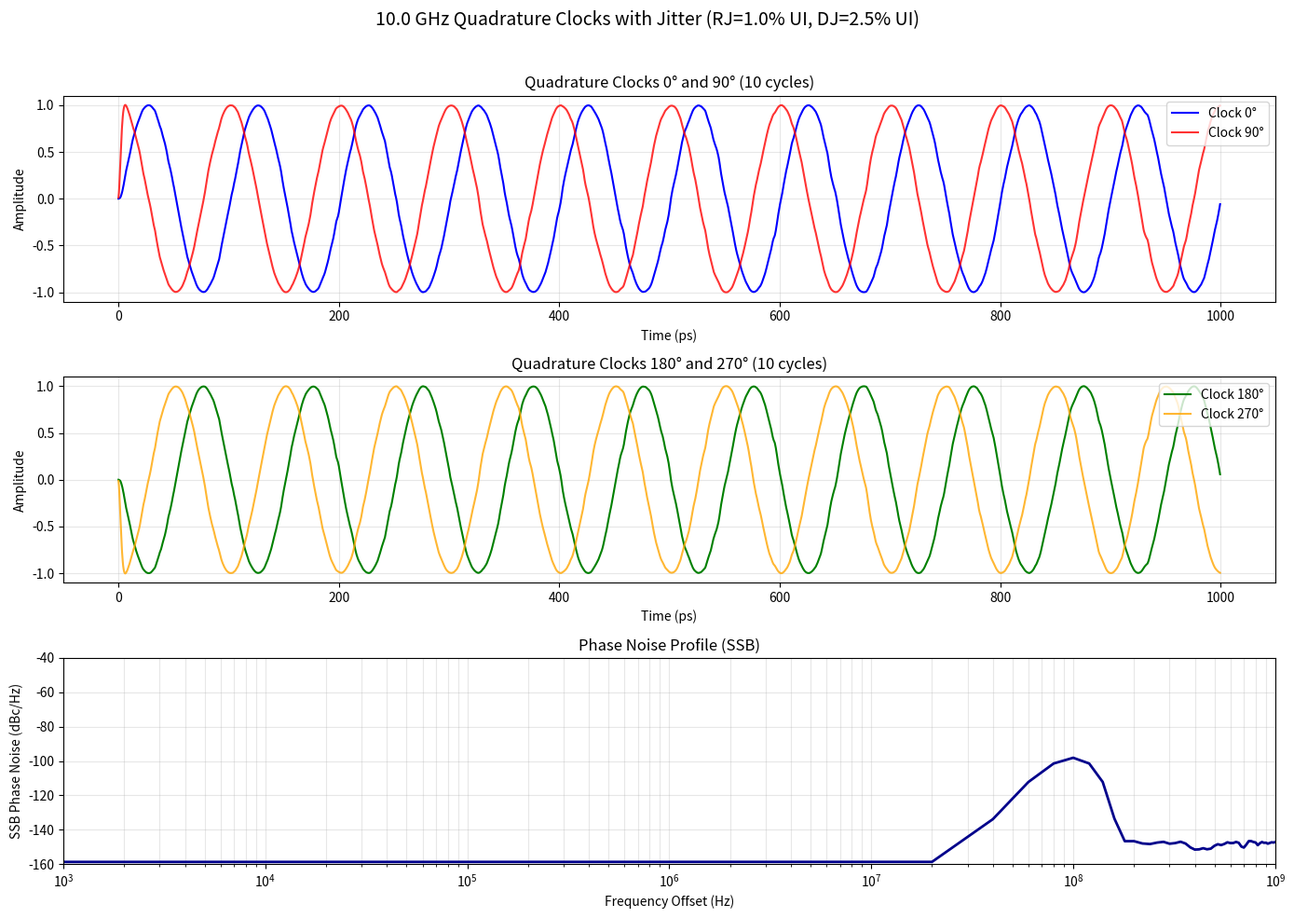

Python code for this plot:
import numpy as np
from scipy import signal
import matplotlib.pyplot as plt

def generate_clock_signal(
    clock_freq_hz: float,
    duration_ui: int = 1000,
    samples_per_ui: int = 128,
    rj_rms_ui: float = 0.001,
    dj_freq_hz: float = 0.0,
    dj_peak_ui: float = 0.0,
    lpf_bw_factor: float = 10.0
):
    """
    Generates a complementary clock signal with optional RJ and DJ, passed through a low-pass filter.
    All timing parameters are specified in terms of UI (Unit Interval = 1/clock_freq).

    Args:
        clock_freq_hz (float): The desired clock frequency in Hz.
        duration_ui (int): The total duration of the signal in UI (Unit Intervals).
        samples_per_ui (int): Number of samples per UI (oversampling factor).
        rj_rms_ui (float): The RMS value of Random Jitter as a fraction of UI.
        dj_freq_hz (float): The frequency of the Sinusoidal Jitter in Hz.
        dj_peak_ui (float): The peak amplitude of the Sinusoidal Jitter as a fraction of UI.
        lpf_bw_factor (float): The factor by which to multiply the clock frequency to get the
                               low-pass filter's cutoff frequency.

    Returns:
        tuple: A tuple containing:
            - t (np.ndarray): The time vector for the signals (in seconds).
            - clk_0 (np.ndarray): The 0° clock signal.
            - clk_90 (np.ndarray): The 90° clock signal.
            - clk_180 (np.ndarray): The 180° clock signal.
            - clk_270 (np.ndarray): The 270° clock signal.
            - f_welch (np.ndarray): Frequency offsets for the phase noise profile (in Hz).
            - phase_noise_dbchz (np.ndarray): SSB Phase Noise in dBc/Hz.
            - ui (float): The Unit Interval in seconds.
    """
    if not 1e9 <= clock_freq_hz <= 30e9:
        raise ValueError("Frequency must be between 1 GHz and 30 GHz.")
    
    if duration_ui < 1:
        raise ValueError("Duration must be at least 1 UI.")
    
    if samples_per_ui < 2:
        raise ValueError("Samples per UI must be at least 2 (Nyquist requirement).")

    # Calculate UI (Unit Interval)
    ui = 1.0 / clock_freq_hz  # UI in seconds
    
    # Calculate sampling frequency based on oversampling
    fs_hz = samples_per_ui * clock_freq_hz
    
    # Calculate total duration in seconds
    duration_s = duration_ui * ui
    
    # 1. Create the time vector
    num_samples = duration_ui * samples_per_ui
    t = np.arange(0, num_samples) * (ui / samples_per_ui)

    # 2. Generate jitter signal j(t)
    jitter_signal = np.zeros(num_samples)
    
    # Add sinusoidal jitter (DJ) - convert from UI to seconds
    if dj_freq_hz > 0 and dj_peak_ui > 0:
        dj_peak_s = dj_peak_ui * ui
        jitter_signal += dj_peak_s * np.sin(2 * np.pi * dj_freq_hz * t)
    
    # Add random jitter (RJ) - convert from UI to seconds
    if rj_rms_ui > 0:
        rj_rms_s = rj_rms_ui * ui
        rj_noise = np.random.normal(0, 1, num_samples)
        # Scale noise to have the desired RMS value
        rj_noise = rj_noise * (rj_rms_s / np.sqrt(np.mean(rj_noise**2)))
        jitter_signal += rj_noise

    # 3. Generate the jittery clock
    phase_jittered = 2 * np.pi * clock_freq_hz * (t + jitter_signal)
    clk_p_ideal = np.sin(phase_jittered)
    clk_n_ideal = -clk_p_ideal

    # 4. Create and apply the low-pass filter
    lpf_cutoff_hz = clock_freq_hz * lpf_bw_factor
    # Use a 2nd order Butterworth filter for a gentle rolloff
    b, a = signal.butter(2, lpf_cutoff_hz, btype='low', fs=fs_hz)
    clk_p = signal.lfilter(b, a, clk_p_ideal)
    clk_n = signal.lfilter(b, a, clk_n_ideal)

    # Generate quadrature clocks (0°, 90°, 180°, 270°)
    # 0°: clk_p (already have it)
    clk_0 = clk_p
    
    # 90°: cos(phase) = sin(phase + π/2)
    clk_90_ideal = np.cos(phase_jittered)
    clk_90 = signal.lfilter(b, a, clk_90_ideal)
    
    # 180°: -sin(phase) = sin(phase + π)
    clk_180 = clk_n
    
    # 270°: -cos(phase) = sin(phase + 3π/2)
    clk_270_ideal = -clk_90_ideal
    clk_270 = signal.lfilter(b, a, clk_270_ideal)

    # 5. Calculate the Phase Noise Profile
    # Method: Direct phase deviation from jitter signal (more direct approach)
    # The jitter adds phase modulation: phase_deviation = 2π * freq_hz * jitter_signal
    phase_deviation_from_jitter = 2 * np.pi * clock_freq_hz * jitter_signal
    
    # Calculate the Power Spectral Density (PSD) of the phase deviation using Welch
    # Use appropriate window size for good frequency resolution
    # We want to resolve the 100 MHz DJ modulation, so window should be small enough
    nperseg = min(int(fs_hz / 1e6), len(t) // 4)  # ~1 MHz frequency resolution
    f_welch, psd_phase_deviation = signal.welch(
        phase_deviation_from_jitter,
        fs=fs_hz,
        nperseg=nperseg,
        noverlap=nperseg // 2,  # 50% overlap for better averaging
        scaling='density',
        window='blackmanharris'  # Better spectral leakage properties than Hann
    )
    
    # Convert to Single-Sideband (SSB) phase noise in dBc/Hz
    # L(f) = 10 * log10( 0.5 * S_phi(f) )
    # Avoid log of zero by using a small epsilon
    phase_noise_dbchz = 10 * np.log10(np.maximum(0.5 * psd_phase_deviation, 1e-20))

    return t, clk_0, clk_90, clk_180, clk_270, f_welch, phase_noise_dbchz, ui


if __name__ == '__main__':
    # --- Example Usage (UI-based parameters) ---
    # Parameters
    clock_freq = 10e9      # 10 GHz
    duration_ui = 2000     # 2000 UI duration
    samples_per_ui = 256   # 256 samples per UI (2.56 THz sampling)
    
    # Jitter components (as fractions of UI)
    rj_rms_ui = 0.01       # 1% of UI RMS
    dj_amp_ui = 0.025      # 2.5% of UI peak
    dj_freq = 100e6        # 100 MHz modulation frequency

    print(f"Generating {clock_freq/1e9} GHz clock...")
    print(f"  Duration: {duration_ui} UI")
    print(f"  Samples per UI: {samples_per_ui}")
    print(f"  RJ RMS: {rj_rms_ui*100:.2f}% of UI")
    print(f"  DJ Peak: {dj_amp_ui*100:.2f}% of UI")

    t, clk_0, clk_90, clk_180, clk_270, f_noise, pn_dbchz, ui = generate_clock_signal(
        clock_freq_hz=clock_freq,
        duration_ui=duration_ui,
        samples_per_ui=samples_per_ui,
        rj_rms_ui=rj_rms_ui,
        dj_freq_hz=dj_freq,
        dj_peak_ui=dj_amp_ui
    )

    print(f"Generation complete. UI = {ui*1e12:.3f} ps")
    print(f"  Total duration: {t[-1]*1e9:.2f} ns")
    print(f"  Total samples: {len(t)}")
    print("Plotting results...")

    # --- Verification / Testing ---
    print("\n" + "="*60)
    print("VERIFICATION: Checking phase noise contains expected peaks")
    print("="*60)
    
    # Find peak near the DJ frequency (100 MHz)
    if dj_freq > 0:
        mask_dj = (f_noise > dj_freq * 0.5) & (f_noise < dj_freq * 1.5)
        if np.any(mask_dj):
            peak_idx = np.argmax(pn_dbchz[mask_dj])
            peak_freq = f_noise[np.where(mask_dj)[0][peak_idx]]
            peak_level = pn_dbchz[np.where(mask_dj)[0][peak_idx]]
            print(f"\n✓ DJ (Deterministic Jitter) Peak:")
            print(f"    Expected frequency: {dj_freq/1e6:.1f} MHz")
            print(f"    Found frequency: {peak_freq/1e6:.2f} MHz")
            print(f"    Peak level: {peak_level:.1f} dBc/Hz")
            print(f"    Expected amplitude: {dj_amp_ui*100:.2f}% UI = {dj_amp_ui*ui*1e12:.2f} ps")
        else:
            print(f"\n✗ DJ peak not found near {dj_freq/1e6:.1f} MHz")
    
    # Estimate RJ floor (broadband noise floor at high offset frequencies)
    if rj_rms_ui > 0:
        # RJ creates a broadband floor; check high frequency region (e.g., 500 MHz - 1 GHz)
        mask_rj = (f_noise > 500e6) & (f_noise < 1e9)
        if np.any(mask_rj):
            rj_floor_avg = np.mean(pn_dbchz[mask_rj])
            print(f"\n✓ RJ (Random Jitter) Floor:")
            print(f"    Expected RMS: {rj_rms_ui*100:.2f}% UI = {rj_rms_ui*ui*1e12:.2f} ps")
            print(f"    Measured broadband floor (500 MHz - 1 GHz): {rj_floor_avg:.1f} dBc/Hz")
    
    print("\n" + "="*60)

    # --- Plotting ---
    
    # 1. Plot a small segment of the quadrature clock signals
    plt.figure(figsize=(14, 10))
    plt.suptitle(f"{clock_freq/1e9} GHz Quadrature Clocks with Jitter (RJ={rj_rms_ui*100:.1f}% UI, DJ={dj_amp_ui*100:.1f}% UI)", fontsize=14)

    # Display 10 clock cycles
    num_cycles_to_plot = 10
    plot_end_index = int(num_cycles_to_plot * samples_per_ui)
    
    # Plot all 4 quadrature clocks
    ax1 = plt.subplot(3, 1, 1)
    ax1.plot(t[:plot_end_index] * 1e12, clk_0[:plot_end_index], label='Clock 0°', linewidth=1.5, color='blue')
    ax1.plot(t[:plot_end_index] * 1e12, clk_90[:plot_end_index], label='Clock 90°', linewidth=1.5, color='red', alpha=0.8)
    ax1.set_title(f"Quadrature Clocks 0° and 90° ({num_cycles_to_plot} cycles)")
    ax1.set_xlabel("Time (ps)")
    ax1.set_ylabel("Amplitude")
    ax1.grid(True, alpha=0.3)
    ax1.legend(loc='upper right')

    ax2 = plt.subplot(3, 1, 2)
    ax2.plot(t[:plot_end_index] * 1e12, clk_180[:plot_end_index], label='Clock 180°', linewidth=1.5, color='green')
    ax2.plot(t[:plot_end_index] * 1e12, clk_270[:plot_end_index], label='Clock 270°', linewidth=1.5, color='orange', alpha=0.8)
    ax2.set_title(f"Quadrature Clocks 180° and 270° ({num_cycles_to_plot} cycles)")
    ax2.set_xlabel("Time (ps)")
    ax2.set_ylabel("Amplitude")
    ax2.grid(True, alpha=0.3)
    ax2.legend(loc='upper right')

    # 2. Plot the Phase Noise Profile
    ax3 = plt.subplot(3, 1, 3)
    # Plot from 1 kHz to 1 GHz offset
    ax3.semilogx(f_noise, pn_dbchz, linewidth=2, color='darkblue')
    ax3.set_title("Phase Noise Profile (SSB)")
    ax3.set_xlabel("Frequency Offset (Hz)")
    ax3.set_ylabel("SSB Phase Noise (dBc/Hz)")
    ax3.grid(True, which='both', alpha=0.3)
    ax3.set_xlim(1e3, 1e9)
    ax3.set_ylim(-160, -40)

    plt.tight_layout(rect=[0, 0, 1, 0.96])
    
    # Ensure plots directory exists
    from pathlib import Path
    plots_dir = Path("plots")
    plots_dir.mkdir(exist_ok=True)
    
    plt.savefig("plots/clock_generator_output.png", dpi=150, bbox_inches='tight')
    print("\nPlot saved to 'plots/clock_generator_output.png'")
    
    # To avoid issues in headless environments, we save the plot instead of showing it.
    # If you are in a graphical environment, you can uncomment the next line.
    # plt.show()
